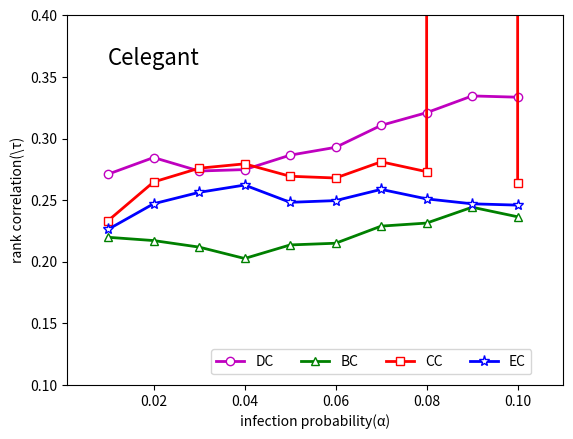

The script that saved this image:
"""
function:实现相关系数的折线图
[redacted]
"""
import matplotlib
import matplotlib.pyplot as plt
import numpy as np

def correlationDraw(Ydc,Ybc,Ycc,Yec):

    # 传递数据
    #X = [x/100 for x in range(1,11)]
    X = np.linspace(0.01, 0.10, 10, endpoint=True)
    
    # 画图
    # markerfacecolor='white',
    plt.plot(X,Ydc,label='DC',linewidth=2,color='m',marker='o',markerfacecolor='white',markersize=6)
    plt.plot(X,Ybc,label='BC',linewidth=2,color='g',marker='^',markerfacecolor='white',markersize=6)
    plt.plot(X,Ycc,label='CC',linewidth=2,color='r',marker='s',markerfacecolor='white',markersize=6)
    plt.plot(X,Yec,label='EC',linewidth=2,color='b',marker='*',markerfacecolor='white',markersize=8)
    
    # 设置横纵坐标的刻度方向
    matplotlib.rcParams['xtick.direction'] = 'in'
    matplotlib.rcParams['ytick.direction'] = 'in'
    # 横纵坐标及图示
    plt.xlabel('infection probability(α)')
    plt.ylabel('rank correlation(\τ)')
    # 标示图形类别
    plt.text(0.01, 0.36, "Celegant",fontsize=16)
    # 横纵坐标范围
    plt.xlim(X.min() * 0.1, X.max() * 1.1)
    plt.ylim(0.1, 0.4)
    # 调整图例的位置
    plt.legend(loc=4,ncol=4,bbox_to_anchor=(0.95,0.01))
    plt.show() 
    
Ydc = [0.2711129344195042,0.28461192834398014,0.27366231026197035,0.27482466936255834,0.2865361698802477,
		0.2928949579011116,0.3107112856277716,0.32102600168004847,0.33461290511633357,0.33358729414522653]
Ybc = [0.21987145675828793,0.21721463595694387,0.21191076207779014,0.20266072789075779,0.2136689523139737,
		0.2150462013323175,0.22893590419816756,0.23141690597589326,0.24428099787063626,0.23651565766082558]
Ycc = [0.23336068295922952,0.26477368184570904,0.27593818984547464,0.2794838734884448,0.26941335052452675,
		0.26799703061204555,0.2811443864892848,0.27311531774404657,26751841215886224,0.26403133485709823]
Yec = [0.2263083865674266,0.24709410224852996,0.2563441364355623,0.26227314462091467,0.24825646134911797,
		0.24965324581453047,0.25875676414854754,0.2510402625564086,0.2470452636308582,0.24598058176561372]
correlationDraw(Ydc,Ybc,Ycc,Yec)

